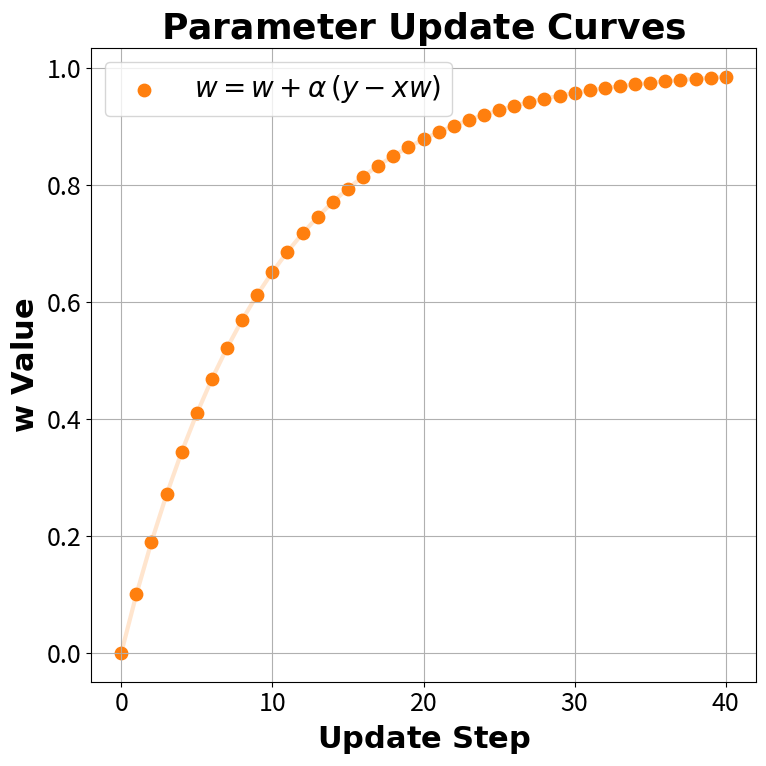

Python code for this plot:
import numpy as np
import matplotlib.pyplot as plt

# (Optional) bump global font size
plt.rcParams.update({'font.size': 18})

# Parameters
alpha = 0.1
y = 1
x = 1
w_init = 0.0
steps = 40

# Compute trajectories
w_linear = [w_init]
w_perceptron = [w_init]
w1 = w2 = w_init
for _ in range(steps):
    w1 += alpha * y
    w_linear.append(w1)
    w2 += alpha * (y - x * w2)
    w_perceptron.append(w2)

# Plot
plt.figure(figsize=(8, 8))


color_lin = plt.rcParams['axes.prop_cycle'].by_key()['color'][0]  # tab:blue (#1f77b4)
color_per = plt.rcParams['axes.prop_cycle'].by_key()['color'][1]  # tab:orange (#ff7f0e)


# Transparent guiding lines
#plt.plot(w_linear, color=color_lin, alpha=0.2, linewidth=3)
plt.plot(w_perceptron, color=color_per, alpha=0.2, linewidth=3)

# Big markers with LaTeX labels (no \displaystyle)
#plt.scatter(range(steps + 1), w_linear, s=80, color=color_lin,
#            label=r'$w = w + \alpha\,y$')
plt.scatter(range(steps + 1), w_perceptron, s=80, color=color_per,
            label=r'$w = w + \alpha\,(y - xw)$'
            )

# Bold, LaTeX-mode axis labels & title
plt.xlabel(r'$\mathbf{Update\ Step}$', fontsize=22)
plt.ylabel(r'$\mathbf{w\ Value}$', fontsize=22)
plt.title(r'$\mathbf{Parameter\ Update\ Curves}$', fontsize=26)

plt.legend(fontsize=20)
plt.xticks(fontsize=18)
plt.yticks(fontsize=18)
plt.grid(True)
plt.tight_layout()
plt.show()